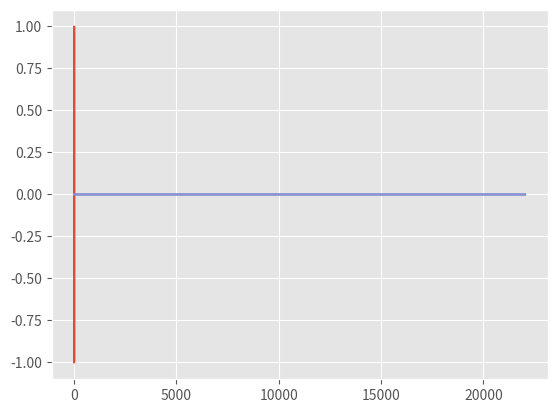
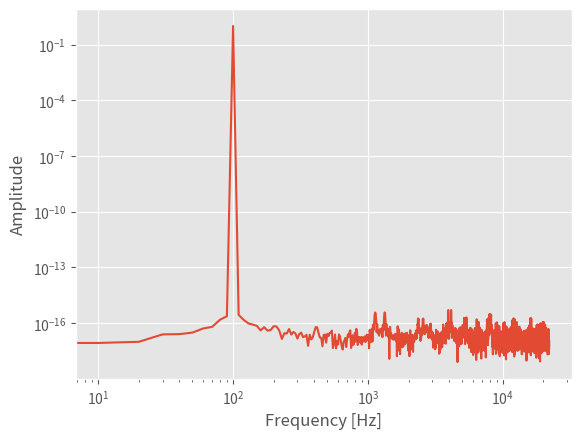

Generate these figures, in order, with matplotlib:
import numpy as np
import matplotlib.pyplot as plt
plt.style.use('ggplot')

# sampling information
Fs = 44100 # sample rate
T = 1/Fs # sampling period
t = 0.1 # seconds of sampling
N = Fs*t # total points in signal

# signal information
freq = 100 # in hertz, the desired natural frequency
omega = 2*np.pi*freq # angular frequency for sine waves

t_vec = np.arange(N)*T # time vector for plotting
y = np.sin(omega*t_vec)

plt.plot(t_vec,y)
plt.show()

f = Fs*np.arange((N/2))/N # frequency vector

# fourier transform and frequency domain
#
Y_k = np.fft.fft(y)[0:int(N/2)]/N # FFT function from numpy
plt.plot(f,Y_k)
plt.show()

Y_k[1:] = 2*Y_k[1:] # need to take the single-sided spectrum only
plt.plot(f,Y_k)
plt.show()

Pxx = np.abs(Y_k) # be sure to get rid of imaginary part


# plotting
fig,ax = plt.subplots()
plt.plot(f,Pxx)
ax.set_xscale('log')
ax.set_yscale('log')
plt.ylabel('Amplitude')
plt.xlabel('Frequency [Hz]')

plt.show()